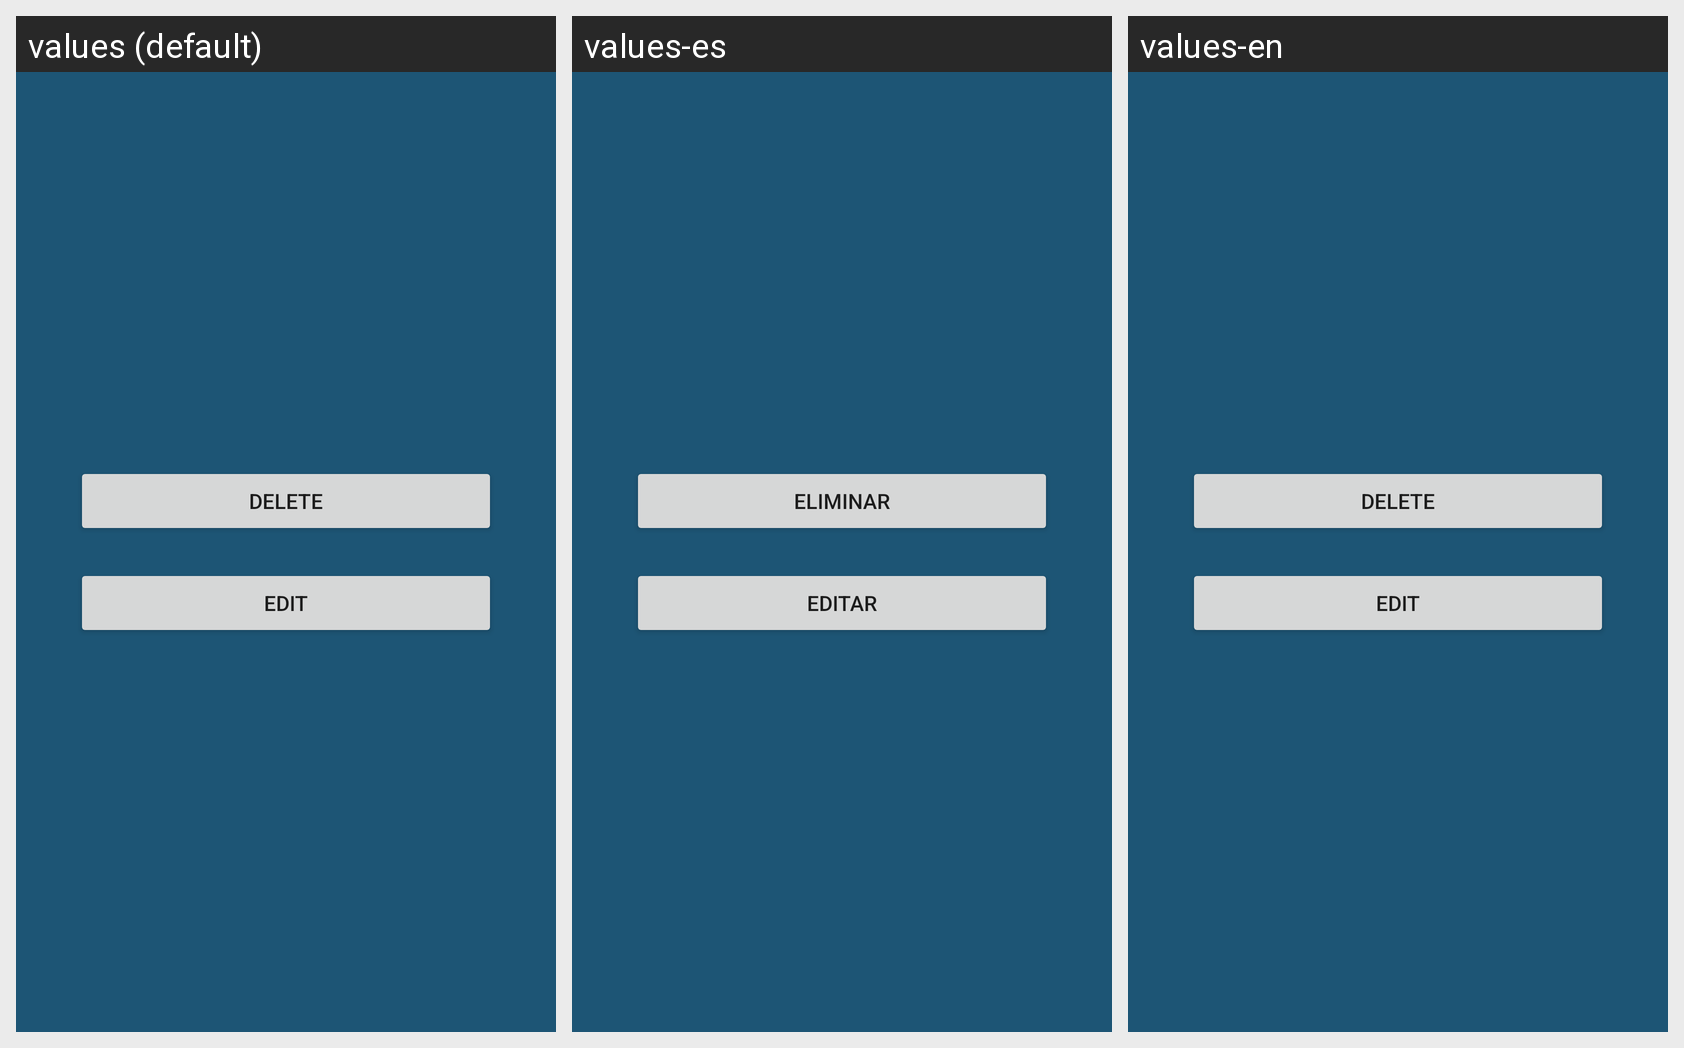

Strings drawn on this Android screen and how each of the app's shown locales translates them:
Android screen res/layout/options_dialog.xml rendered under 3 locales, left to right: values (default), values-es, values-en. Device: Nexus 5 (rendered at 1080×1920; each locale shown at half size, 540×960, under a caption strip naming it); theme AppTheme.
Strings drawn on this screen, with the default value and each locale's value (text and hints the layout hard-codes, and strings that could not be matched under every locale, appear in the picture but are not listed):

eliminar
  values: Delete
  values-es: Eliminar
  values-en: Delete

editar
  values: Edit
  values-es: Editar
  values-en: Edit
